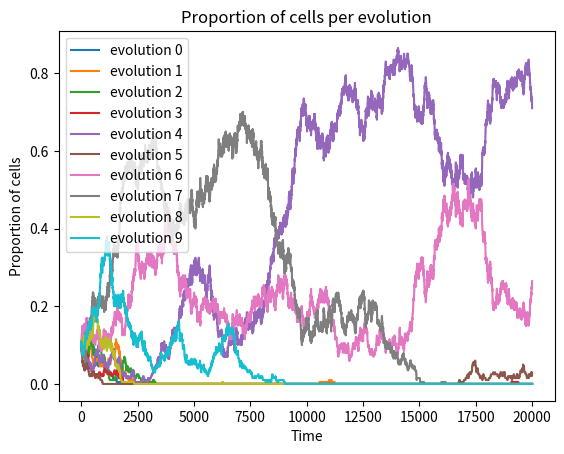
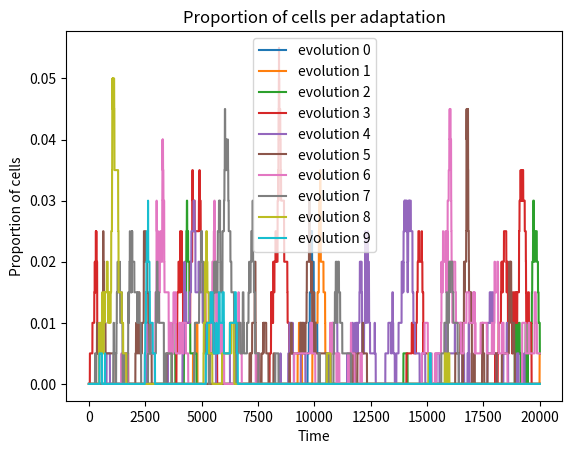
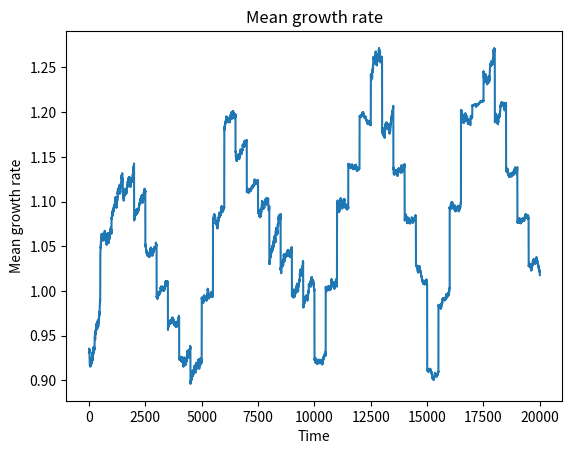
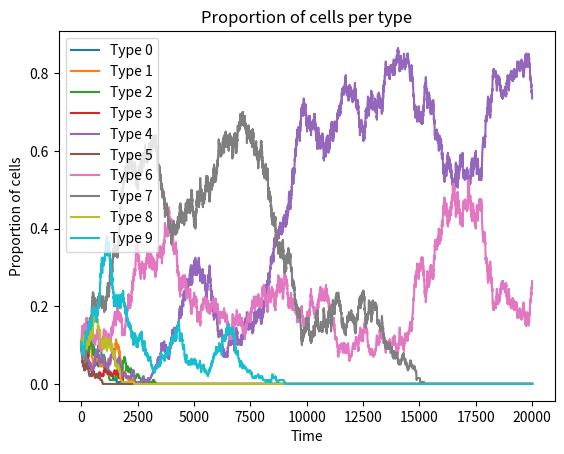

Here is the Python script that generated these plots, in order:
from typing import Optional
import numpy as np
import matplotlib.scale as scle
import matplotlib.pyplot as plt

np.random.seed(0)
N = 200
MAX_CONDITIONS = 9
probabilities = [0.05, 0.01, 1.1]
first_evolution = [i for i in range(10)]
numbers = [20 for i in range(10)]
conditions_profile = [(9, 500),(8,500),(7,500),(6,500),(5,500),(4,500),(3,500),(2,500),(1,500),(0,500),(9, 500),(8,500),(7,500),(6,500),(5,500),(4,500),(3,500),(2,500),(1,500),(0,500),(9, 500),(8,500),(7,500),(6,500),(5,500),(4,500),(3,500),(2,500),(1,500),(0,500),(9, 500),(8,500),(7,500),(6,500),(5,500),(4,500),(3,500),(2,500),(1,500),(0,500) ]
inherent_growth_rates = [0.5 /(1.1**i) for i in range(MAX_CONDITIONS+1)] # assume that condition 0 is the best and condition 9 is the worst

def growth_rate(best_gene_distance, evolutions, condition):
    return 1/(1+0.1*best_gene_distance) + inherent_growth_rates[max(evolutions, condition)] 
    # the first term is the adaptation, the second term is the inherent growth rate that can be capted by the cell 

class EvolutiveCells1D:
    def __init__(self, type:int, first_evolution: Optional[int] = None, conditions = 0):

        self.type = type
        self.short_evolutions = [] # the first element is the adaptation, the second is the duration
        self.long_evolution = first_evolution
        self.growth_rate = growth_rate(abs(first_evolution - conditions), self.long_evolution, conditions)

    def get_growth_rate(self):
        return self.growth_rate

    def get_name(self):
        return self.name
    

    def update_cell(self, conditions, probability_to_evolve: float = 0.1, distance_mult:float = 1.1 ,probability_to_adapt: float = 0.1):
        best_distance = abs(self.long_evolution-conditions)
        if self.short_evolutions != []:
            best_adaptation = min(self.short_evolutions, key=lambda x:abs(x[0]-conditions))
            best_distance = min(best_distance, abs(best_adaptation[0]-conditions))
        self.growth_rate = growth_rate(best_distance, self.long_evolution, conditions)
        for evolution in self.short_evolutions:
            if evolution[1] == 0:
                self.short_evolutions.remove(evolution)
            else:
               evolution[1] -= 1

            distance = abs(evolution[0]-self.long_evolution)
            if np.random.uniform(0,1) < probability_to_evolve/(distance_mult**distance):
                self.long_evolution = evolution[0]

        if np.random.uniform(0,1) < probability_to_adapt and self.long_evolution != conditions:
                if self.long_evolution < conditions:
                    self.short_evolutions.append([np.random.randint(self.long_evolution,conditions+1), 5])
                else:
                    self.short_evolutions.append([np.random.randint(conditions,self.long_evolution+1), 5])
    
    def copy(self, conditions):
        new_cell = EvolutiveCells1D(self.type,conditions)
        new_cell.short_evolutions = self.short_evolutions.copy()
        new_cell.long_evolution = self.long_evolution
        return new_cell
        
    def __str__(self):
        return f"Cell of type {self.type} has adaptation {self.short_evolutions} and long evolution {self.long_evolution}"
         

    

class EvolutiveSample1D:

    def __init__(self, cells:list[EvolutiveCells1D], nb_types:int):
        self.cells = cells
        self.n = len(cells)
        self.nb_types = nb_types
        self.cumulative_growth_rates = []
        self.conditions = None
        cumul = 0.
        for i in range(self.n):
            cumul += self.cells[i].growth_rate
            self.cumulative_growth_rates.append(cumul)

    def change_conditions(self, conditions):
        self.conditions = conditions
        for cell in self.cells:
            best_distance = abs(cell.long_evolution-conditions)
            if cell.short_evolutions != []:
                best_adaptation = min(cell.short_evolutions, key=lambda x:abs(x[0]-conditions))
                best_distance = min(best_distance, abs(best_adaptation[0]-conditions))
            cell.growth_rate = growth_rate(best_distance, cell.long_evolution, conditions)
        cumul = 0.
        for i in range(self.n):
            cumul += self.cells[i].growth_rate
            self.cumulative_growth_rates[i]

    def get_proportions_per_type(self):
        return [sum([cell.type == i for cell in self.cells])/self.n for i in range(self.nb_types)]

    def get_mean_growth_rate(self):
        return sum([cell.growth_rate for cell in self.cells])/self.n
    
    def get_mean_growth_rate_by_type(self): 
        growth_rate_by_type = []
        for i in range(self.nb_types):
            if sum([cell.type == i for cell in self.cells]) != 0:
                growth_rate_by_type.append(sum([cell.growth_rate for cell in self.cells if cell.type == i])/sum([cell.type == i for cell in self.cells]))
            else:
                growth_rate_by_type.append(0)
        return growth_rate_by_type

    def get_cumulative_growth_rate(self):
        return self.cumulative_growth_rates[-1]
    
    def get_proportions_per_evolution(self):
        return [sum([cell.long_evolution == i for cell in self.cells])/self.n for i in range(MAX_CONDITIONS+1)]
    
    def get_proportion_per_adaptation(self):
        return [sum([evolution[0] == i for cell in self.cells for evolution in cell.short_evolutions])/self.n for i in range(MAX_CONDITIONS+1)]
    
    def get_propotions_per_evolution_and_type(self, type:int):
        assert type < self.nb_types
        return [sum([cell.long_evolution == i and cell.type == type for cell in self.cells])/self.n for i in range(MAX_CONDITIONS)]

    def update(self, birth_index, death_index, evolution_probabilty: float = 0.01, adaptation_probability: float = 0.01, distance_mult:float = 1.1):
        new_cell = self.cells[birth_index].copy(self.conditions)
        new_cell.update_cell(self.conditions, probability_to_evolve=evolution_probabilty, distance_mult=distance_mult, probability_to_adapt=adaptation_probability)
        for i in range(death_index, self.n):
            self.cumulative_growth_rates[i] += new_cell.growth_rate - self.cells[death_index].growth_rate
        self.cells[death_index] = new_cell

    def __str__(self):
        string = ""
        for cell in self.cells:
            string += str(cell) + "\n"
        
        return string


def Moran_process(sample:EvolutiveSample1D,conditions_profile:list[tuple[int, int]], evolution_probabilty: float = 0.01, adaptation_probability: float = 0.01, distance_mult:float = 1.1):
    proportions_type = [sample.get_proportions_per_type()]
    proportions_evolution = [sample.get_proportions_per_evolution()]
    proportion_adaptation = [sample.get_proportion_per_adaptation()]
    growth_rate_by_type = [sample.get_mean_growth_rate_by_type()]
    growth_rates = [sample.get_mean_growth_rate()]
    for conditions, n in conditions_profile:
        sample.change_conditions(conditions)
        for i in range(n):
            birth_rate = np.random.uniform(0, sample.get_cumulative_growth_rate())
            birth_index = np.searchsorted(sample.cumulative_growth_rates, birth_rate)

            death_index = np.random.randint(sample.n)
            sample.update(birth_index, death_index, evolution_probabilty, adaptation_probability, distance_mult)
            proportions_type.append(sample.get_proportions_per_type())
            proportions_evolution.append(sample.get_proportions_per_evolution())
            growth_rate_by_type.append(sample.get_mean_growth_rate_by_type())
            growth_rates.append(sample.get_mean_growth_rate())
            proportion_adaptation.append(sample.get_proportion_per_adaptation())

    return proportions_evolution, proportion_adaptation, proportions_type, growth_rate_by_type, growth_rates



def main(first_evolution, numbers, conditions_profile:list[tuple[int, int]], probabilities: Optional[list[float]] = None):
    assert len(first_evolution) == len(numbers)
    for k in range(1):
        cells = []
        initial_conditions = conditions_profile[0][0]
        for i in range(len(first_evolution)):
            for j in range(numbers[i]):
                cells.append(EvolutiveCells1D(i, first_evolution[i], initial_conditions))
        sample = EvolutiveSample1D(cells, len(first_evolution),)

        if probabilities !=None:
            proportion_evolution, proportion_adaptation, proportions_type, growth_rate_by_type, mean_growth_rates  = Moran_process(sample, conditions_profile, probabilities[0], probabilities[1], probabilities[2])
        else:
            proportions_type, proportion_evolution, growth_rate_by_type, mean_growth_rates  = Moran_process(sample, conditions_profile)
        plt.figure()
        plt.plot(proportion_evolution, label = [f"evolution {i}" for i in range(10)])
        plt.xlabel("Time")
        plt.ylabel("Proportion of cells")
        plt.title("Proportion of cells per evolution")
        plt.legend()
        plt.figure()
        plt.plot(proportion_adaptation, label = [f"evolution {i}" for i in range(10)])
        plt.xlabel("Time")
        plt.ylabel("Proportion of cells")
        plt.title("Proportion of cells per adaptation")
        plt.legend()
        plt.figure()
        plt.plot(mean_growth_rates)
        plt.xlabel("Time")
        plt.ylabel("Mean growth rate")
        plt.title("Mean growth rate")
        plt.figure()
        plt.plot(proportions_type, label = [f"Type {i}" for i in range(10)])
        plt.xlabel("Time")
        plt.ylabel("Proportion of cells")
        plt.title("Proportion of cells per type")
        plt.legend()
        plt.show()




main(first_evolution, numbers, conditions_profile,probabilities)